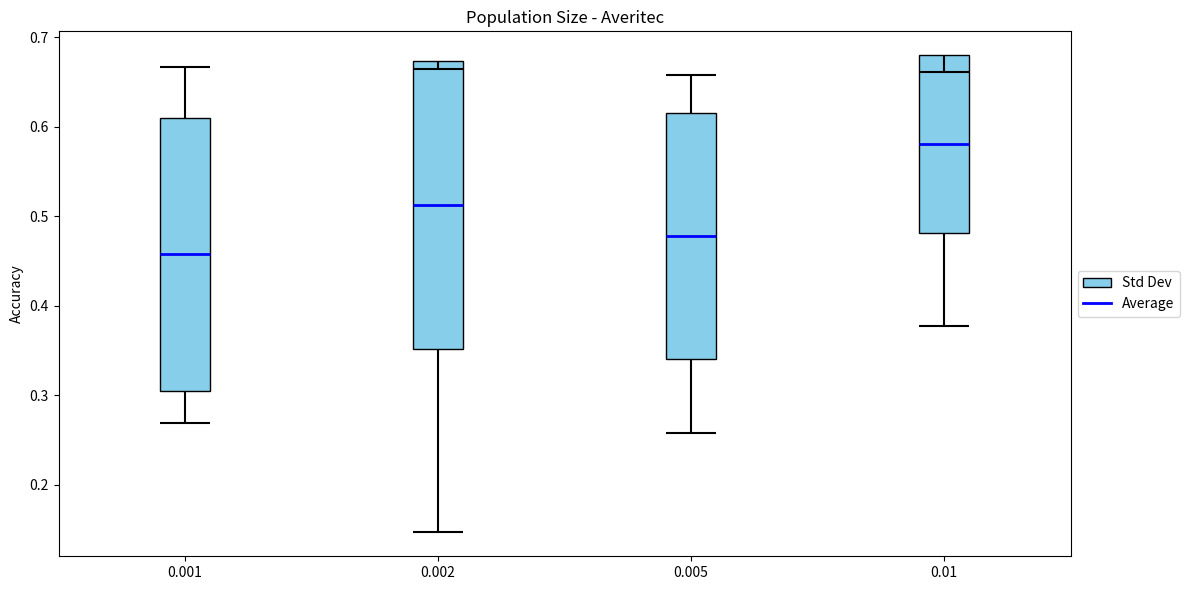

The matplotlib source for this figure:
import matplotlib.pyplot as plt

# Values for A (Antigen Based)
avg_A = 0.4572
max_A = 0.6667
min_A = 0.2693
std_A = 0.1523

# Values for B (Random)
avg_B = 0.5123
max_B = 0.6643
min_B = 0.1467
std_B = 0.1610

# Values for C (Hybrid)
avg_C = 0.4777
max_C = 0.6580
min_C = 0.2578
std_C = 0.1376

# Values for D (Heuristic)
avg_D = 0.5807
max_D = 0.6615
min_D = 0.3769
std_D = 0.0991

# Setup
fig, ax = plt.subplots(figsize=(12, 6))
positions = [1, 2, 3, 4]
box_width = 0.2

def draw_stat_box(ax, x, avg, std, min_val, max_val, label=None):
    box_bottom = avg - std
    box_top = avg + std

    # Whisker: min to bottom of box
    ax.vlines(x, min_val, box_bottom, color="black", linewidth=1.5)
    ax.hlines(min_val, x - box_width / 2, x + box_width / 2, color="black", linewidth=1.5)

    # Std dev box
    ax.add_patch(
        plt.Rectangle(
            (x - box_width / 2, box_bottom),
            box_width,
            box_top - box_bottom,
            facecolor="skyblue",
            edgecolor="black",
            label=label,
        )
    )

    # Whisker: top of box to max
    ax.vlines(x, box_top, max_val, color="black", linewidth=1.5)
    ax.hlines(max_val, x - box_width / 2, x + box_width / 2, color="black", linewidth=1.5)

    # Average line
    ax.hlines(avg, x - box_width / 2, x + box_width / 2, color="blue", linewidth=2)

# Draw for all methods
draw_stat_box(ax, positions[0], avg_A, std_A, min_A, max_A, label="Std Dev")
draw_stat_box(ax, positions[1], avg_B, std_B, min_B, max_B)
draw_stat_box(ax, positions[2], avg_C, std_C, min_C, max_C)
draw_stat_box(ax, positions[3], avg_D, std_D, min_D, max_D)

# Formatting
ax.set_xlim(0.5, 4.5)
ax.set_xticks(positions)
ax.set_xticklabels(["0.001", "0.002", "0.005", "0.01"])
ax.set_ylabel("Accuracy")
ax.set_title("Population Size - Averitec")

# Only show one legend entry
ax.plot([], [], color="blue", linewidth=2, label="Average")
ax.legend(loc="center left", bbox_to_anchor=(1, 0.5))

plt.tight_layout()
plt.show()
